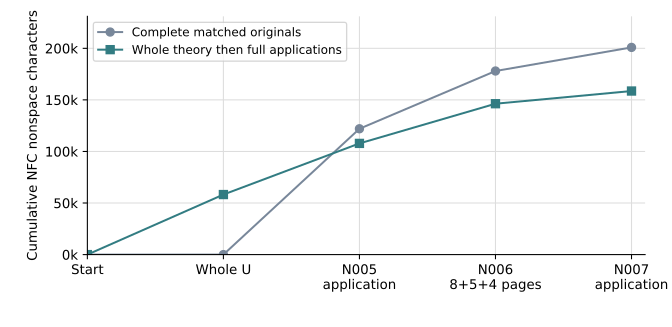

Values plotted in this chart, from the file beside it:
variant, normalization, unit, stage, current_increment, current_cumulative, matched_source_increment, matched_source_cumulative
raw_untrimmed, NFC, whitespace_tokens, U, 13353, 13353, 0, 0
raw_untrimmed, NFC, whitespace_tokens, N005, 10806, 24159, 31942, 31942
raw_untrimmed, NFC, whitespace_tokens, N006, 7899, 32058, 11423, 43365
raw_untrimmed, NFC, whitespace_tokens, N007, 2585, 34643, 4389, 47754
raw_untrimmed, NFC, alphanumeric_units, U, 12813, 12813, 0, 0
raw_untrimmed, NFC, alphanumeric_units, N005, 10531, 23344, 30484, 30484
raw_untrimmed, NFC, alphanumeric_units, N006, 7956, 31300, 12749, 43233
raw_untrimmed, NFC, alphanumeric_units, N007, 2570, 33870, 5003, 48236
raw_untrimmed, NFC, characters_without_whitespace, U, 58248, 58248, 0, 0
raw_untrimmed, NFC, characters_without_whitespace, N005, 49622, 107870, 124541, 124541
raw_untrimmed, NFC, characters_without_whitespace, N006, 38496, 146366, 56036, 180577
raw_untrimmed, NFC, characters_without_whitespace, N007, 12310, 158676, 23264, 203841
raw_untrimmed, NFC, characters_with_collapsed_whitespace, U, 71600, 71600, 0, 0
raw_untrimmed, NFC, characters_with_collapsed_whitespace, N005, 60427, 132027, 156482, 156482
raw_untrimmed, NFC, characters_with_collapsed_whitespace, N006, 46392, 178419, 67458, 223940
raw_untrimmed, NFC, characters_with_collapsed_whitespace, N007, 14894, 193313, 27652, 251592
raw_untrimmed, NFC, utf8_bytes_with_collapsed_whitespace, U, 83195, 83195, 0, 0
raw_untrimmed, NFC, utf8_bytes_with_collapsed_whitespace, N005, 67869, 151064, 165694, 165694
raw_untrimmed, NFC, utf8_bytes_with_collapsed_whitespace, N006, 48979, 200043, 70833, 236527
raw_untrimmed, NFC, utf8_bytes_with_collapsed_whitespace, N007, 16481, 216524, 28656, 265183
raw_untrimmed, NFKC, whitespace_tokens, U, 13353, 13353, 0, 0
raw_untrimmed, NFKC, whitespace_tokens, N005, 10806, 24159, 31992, 31992
raw_untrimmed, NFKC, whitespace_tokens, N006, 7899, 32058, 11441, 43433
raw_untrimmed, NFKC, whitespace_tokens, N007, 2585, 34643, 4390, 47823
raw_untrimmed, NFKC, alphanumeric_units, U, 12813, 12813, 0, 0
raw_untrimmed, NFKC, alphanumeric_units, N005, 10531, 23344, 30484, 30484
raw_untrimmed, NFKC, alphanumeric_units, N006, 7956, 31300, 12749, 43233
raw_untrimmed, NFKC, alphanumeric_units, N007, 2570, 33870, 5003, 48236
raw_untrimmed, NFKC, characters_without_whitespace, U, 58270, 58270, 0, 0
raw_untrimmed, NFKC, characters_without_whitespace, N005, 49634, 107904, 124541, 124541
raw_untrimmed, NFKC, characters_without_whitespace, N006, 38501, 146405, 56036, 180577
raw_untrimmed, NFKC, characters_without_whitespace, N007, 12318, 158723, 23264, 203841
raw_untrimmed, NFKC, characters_with_collapsed_whitespace, U, 71622, 71622, 0, 0
raw_untrimmed, NFKC, characters_with_collapsed_whitespace, N005, 60439, 132061, 156532, 156532
raw_untrimmed, NFKC, characters_with_collapsed_whitespace, N006, 46397, 178458, 67476, 224008
raw_untrimmed, NFKC, characters_with_collapsed_whitespace, N007, 14902, 193360, 27653, 251661
raw_untrimmed, NFKC, utf8_bytes_with_collapsed_whitespace, U, 73330, 73330, 0, 0
raw_untrimmed, NFKC, utf8_bytes_with_collapsed_whitespace, N005, 61845, 135175, 165744, 165744
raw_untrimmed, NFKC, utf8_bytes_with_collapsed_whitespace, N006, 47018, 182193, 70851, 236595
raw_untrimmed, NFKC, utf8_bytes_with_collapsed_whitespace, N007, 15102, 197295, 28657, 265252
raw_selected, NFC, whitespace_tokens, U, 13332, 13332, 0, 0
raw_selected, NFC, whitespace_tokens, N005, 10788, 24120, 31528, 31528
raw_selected, NFC, whitespace_tokens, N006, 7882, 32002, 11401, 42929
raw_selected, NFC, whitespace_tokens, N007, 2580, 34582, 4331, 47260
raw_selected, NFC, alphanumeric_units, U, 12792, 12792, 0, 0
raw_selected, NFC, alphanumeric_units, N005, 10513, 23305, 30070, 30070
raw_selected, NFC, alphanumeric_units, N006, 7939, 31244, 12727, 42797
raw_selected, NFC, alphanumeric_units, N007, 2565, 33809, 4940, 47737
raw_selected, NFC, characters_without_whitespace, U, 58215, 58215, 0, 0
raw_selected, NFC, characters_without_whitespace, N005, 49595, 107810, 121980, 121980
raw_selected, NFC, characters_without_whitespace, N006, 38479, 146289, 56001, 177981
raw_selected, NFC, characters_without_whitespace, N007, 12305, 158594, 22881, 200862
raw_selected, NFC, characters_with_collapsed_whitespace, U, 71546, 71546, 0, 0
raw_selected, NFC, characters_with_collapsed_whitespace, N005, 60382, 131928, 153507, 153507
raw_selected, NFC, characters_with_collapsed_whitespace, N006, 46358, 178286, 67401, 220908
raw_selected, NFC, characters_with_collapsed_whitespace, N007, 14884, 193170, 27211, 248119
raw_selected, NFC, utf8_bytes_with_collapsed_whitespace, U, 83141, 83141, 0, 0
raw_selected, NFC, utf8_bytes_with_collapsed_whitespace, N005, 67824, 150965, 162719, 162719
raw_selected, NFC, utf8_bytes_with_collapsed_whitespace, N006, 48945, 199910, 70776, 233495
raw_selected, NFC, utf8_bytes_with_collapsed_whitespace, N007, 16471, 216381, 28215, 261710
... 100 more rows
